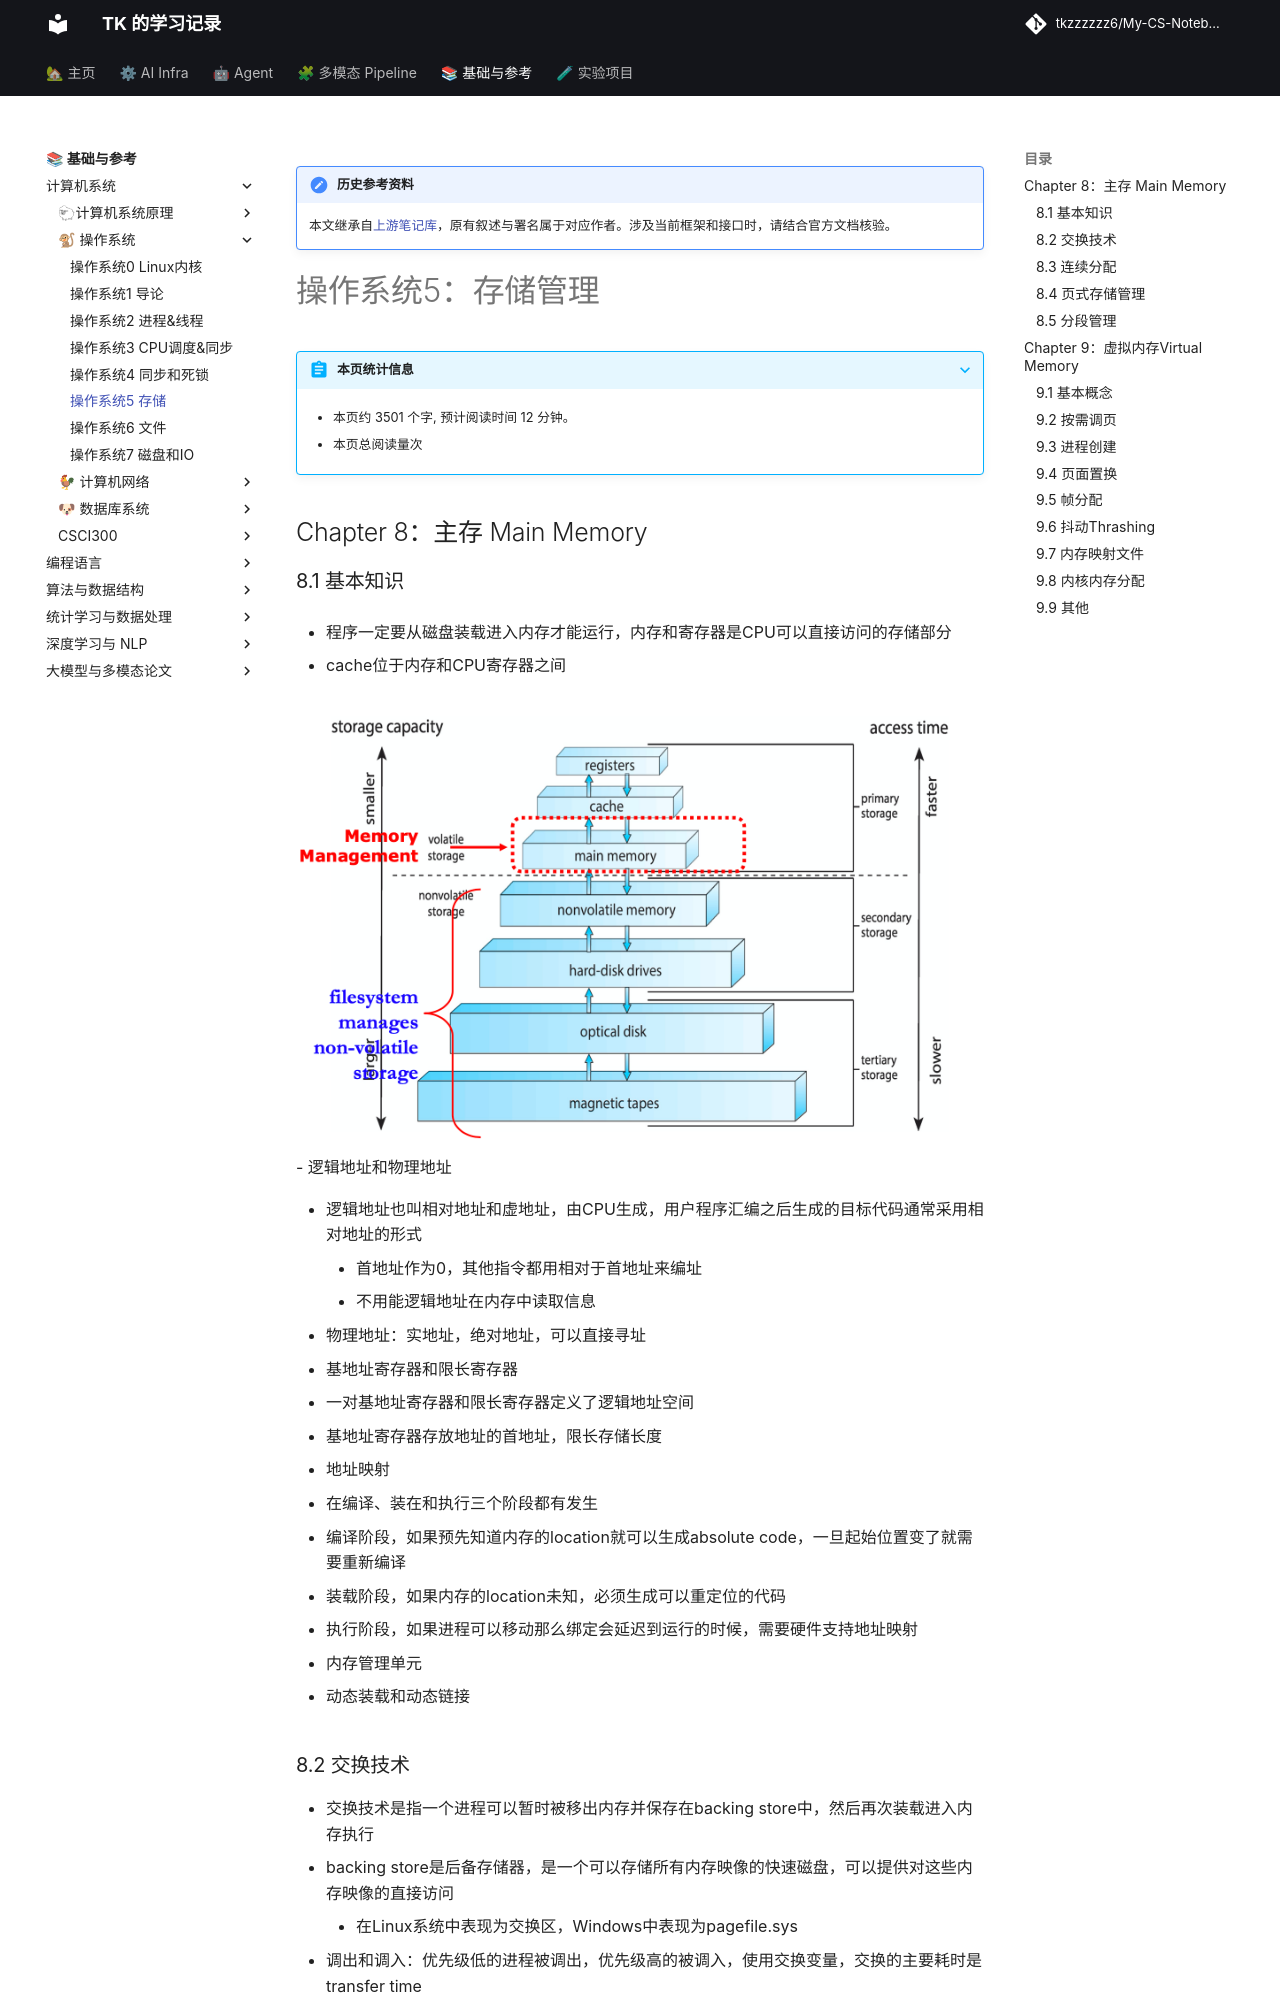

repository: tkzzzzzz6/My-CS-Notebook · page: OS/操作系统5-存储/index.html · generator: mkdocs

!!! note "历史参考资料"
    本文继承自[上游笔记库](https://github.com/zwygit2025/My-CS-Notebook/blob/a94d023/docs/OS/%E6%93%8D%E4%BD%9C%E7%B3%BB%E7%BB%9F5-%E5%AD%98%E5%82%A8.md)，原有叙述与署名属于对应作者。涉及当前框架和接口时，请结合官方文档核验。

# 操作系统5：存储管理

## Chapter 8：主存 Main Memory

### 8.1 基本知识

- 程序一定要从磁盘装载进入内存才能运行，内存和寄存器是CPU可以直接访问的存储部分

  - cache位于内存和CPU寄存器之间

![image-20201130140737037](./static/image-20201130140737037.png)
- 逻辑地址和物理地址

  - 逻辑地址也叫相对地址和虚地址，由CPU生成，用户程序汇编之后生成的目标代码通常采用相对地址的形式
    - 首地址作为0，其他指令都用相对于首地址来编址
    - 不用能逻辑地址在内存中读取信息
  - 物理地址：实地址，绝对地址，可以直接寻址

- 基地址寄存器和限长寄存器

  - 一对基地址寄存器和限长寄存器定义了逻辑地址空间
  - 基地址寄存器存放地址的首地址，限长存储长度

- 地址映射

  - 在编译、装在和执行三个阶段都有发生
  - 编译阶段，如果预先知道内存的location就可以生成absolute code，一旦起始位置变了就需要重新编译
  - 装载阶段，如果内存的location未知，必须生成可以重定位的代码
  - 执行阶段，如果进程可以移动那么绑定会延迟到运行的时候，需要硬件支持地址映射

- 内存管理单元

- 动态装载和动态链接
